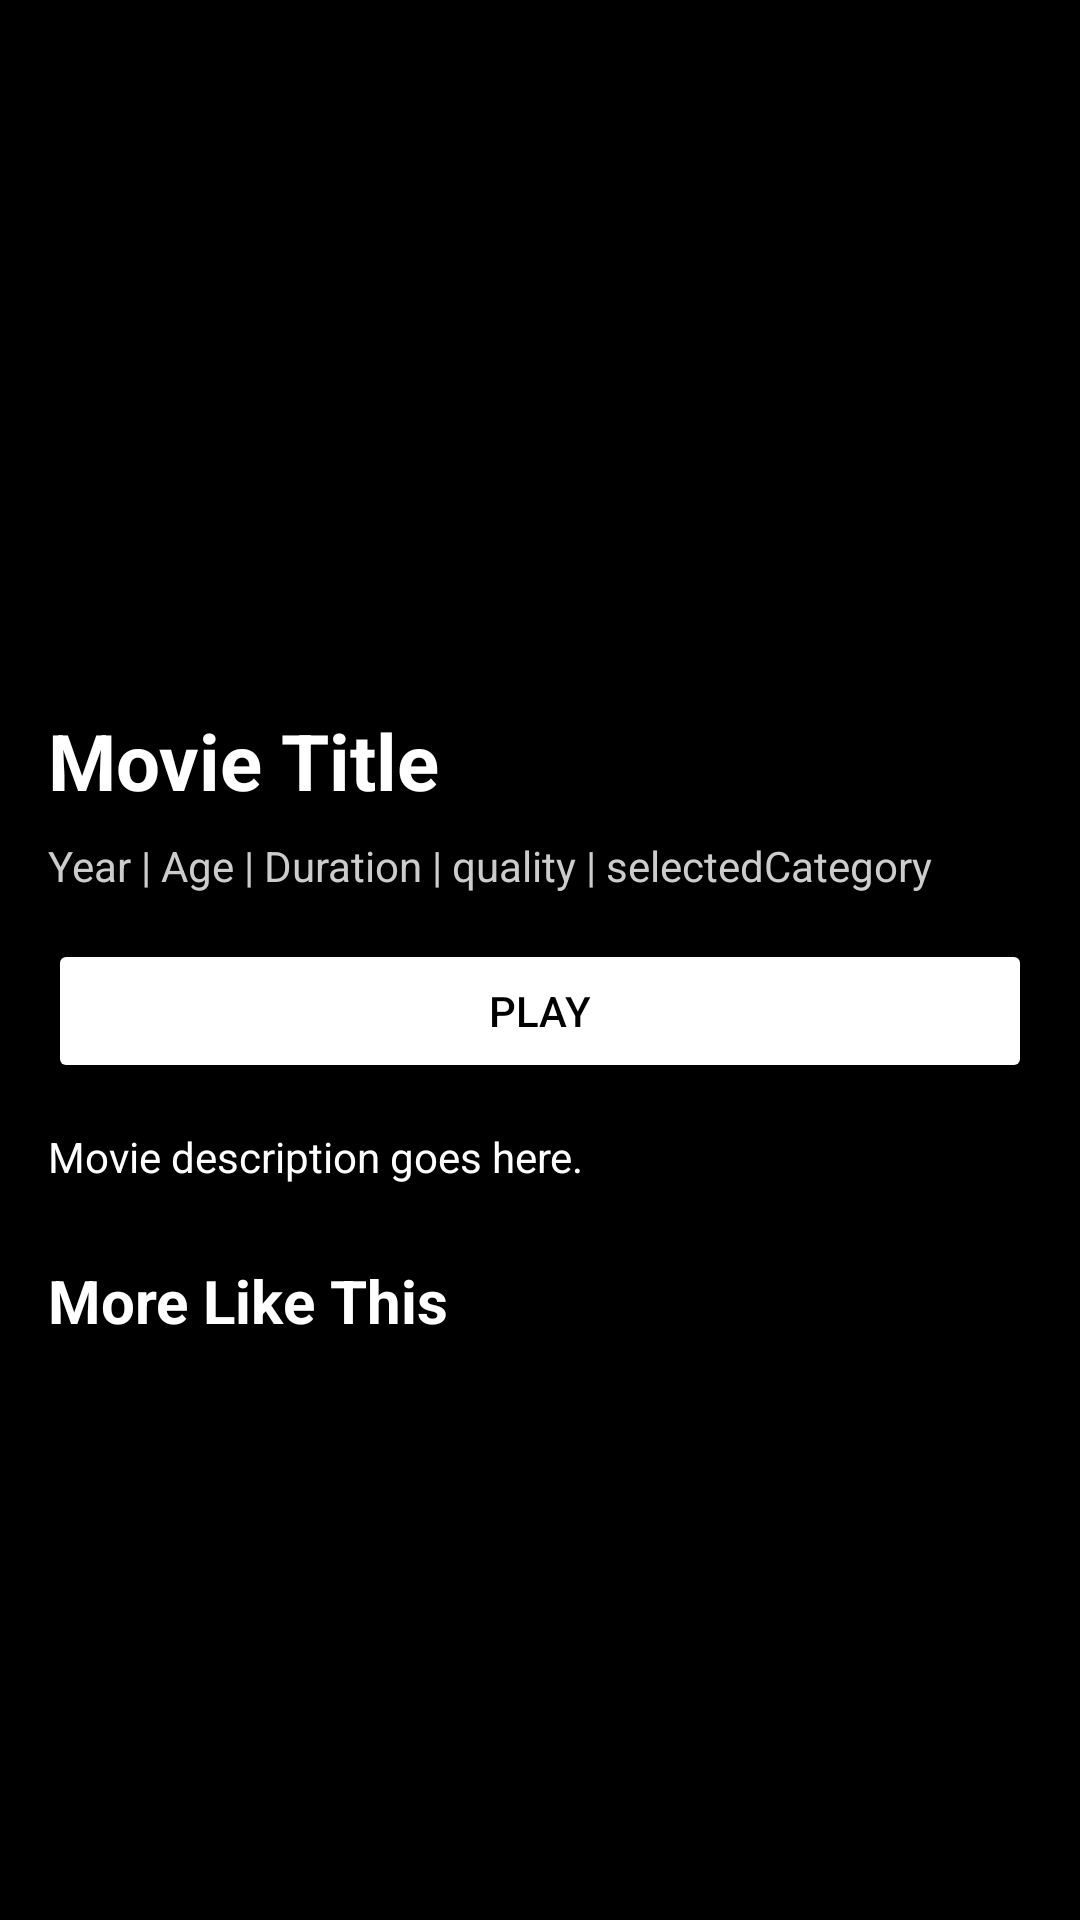

Layout XML and referenced resources for this Android screen:
<!-- AndroidManifest.xml: application theme Theme.AppCompat.Light.DarkActionBar -->
<!-- res/layout/activity_movie_detail.xml -->
<?xml version="1.0" encoding="utf-8"?>
<FrameLayout xmlns:android="http://schemas.android.com/apk/res/android"
    xmlns:app="http://schemas.android.com/apk/res-auto"
    android:layout_width="match_parent"
    android:layout_height="match_parent"
    android:background="#000000">

    
    <ScrollView
        android:layout_width="match_parent"
        android:layout_height="match_parent">

        <LinearLayout
            android:layout_width="match_parent"
            android:layout_height="wrap_content"
            android:orientation="vertical">

            
            <ImageView
                android:id="@+id/movie_thumbnail"
                android:layout_width="match_parent"
                android:layout_height="220dp"
                android:scaleType="centerCrop"
                android:src="@drawable/netflix_background" />

            
            <LinearLayout
                android:layout_width="match_parent"
                android:layout_height="wrap_content"
                android:orientation="vertical"
                android:padding="16dp">

                <TextView
                    android:id="@+id/movie_title"
                    android:layout_width="wrap_content"
                    android:layout_height="wrap_content"
                    android:text="Movie Title"
                    android:textColor="#FFFFFF"
                    android:textSize="26sp"
                    android:textStyle="bold" />

                <TextView
                    android:id="@+id/movie_details"
                    android:layout_width="wrap_content"
                    android:layout_height="wrap_content"
                    android:text="Year | Age | Duration | quality | selectedCategory"
                    android:textColor="#CCCCCC"
                    android:layout_marginTop="8dp" />

                <Button
                    android:id="@+id/play_button"
                    android:layout_width="match_parent"
                    android:layout_height="wrap_content"
                    android:text="Play"
                    android:textColor="#000000"
                    android:backgroundTint="#FFFFFF"
                    android:layout_marginTop="15dp" />

                <TextView
                    android:id="@+id/movie_description"
                    android:layout_width="match_parent"
                    android:layout_height="wrap_content"
                    android:text="Movie description goes here."
                    android:textColor="#FFFFFF"
                    android:textSize="14sp"
                    android:layout_marginTop="15dp" />

                <TextView
                    android:layout_width="match_parent"
                    android:layout_height="wrap_content"
                    android:text="More Like This"
                    android:textColor="#FFFFFF"
                    android:textSize="20sp"
                    android:textStyle="bold"
                    android:layout_marginTop="25dp" />

                
                <androidx.recyclerview.widget.RecyclerView
                    android:id="@+id/recommendations_list"
                    android:layout_width="match_parent"
                    android:layout_height="wrap_content"
                    android:nestedScrollingEnabled="false"
                    android:layout_marginTop="10dp"
                    android:orientation="horizontal" />
            </LinearLayout>
        </LinearLayout>
    </ScrollView>

    
    <LinearLayout
        android:layout_width="match_parent"
        android:layout_height="wrap_content"
        android:layout_gravity="bottom"
        android:gravity="end"
        android:orientation="vertical"
        android:padding="20dp">

        <com.google.android.material.floatingactionbutton.FloatingActionButton
            android:id="@+id/edit_button"
            android:layout_width="wrap_content"
            android:layout_height="wrap_content"
            android:src="@android:drawable/ic_menu_edit"
            android:tint="@android:color/white"
            android:backgroundTint="#1976D2"
            android:layout_marginBottom="15dp"
            android:visibility="gone"/>

        <com.google.android.material.floatingactionbutton.FloatingActionButton
            android:id="@+id/delete_button"
            android:layout_width="wrap_content"
            android:layout_height="wrap_content"
            android:src="@android:drawable/ic_menu_delete"
            android:tint="@android:color/white"
            android:backgroundTint="#D32F2F"
            android:visibility="gone"/>

    </LinearLayout>

</FrameLayout>
<!-- resources referenced by this layout -->
<resources>

</resources>
